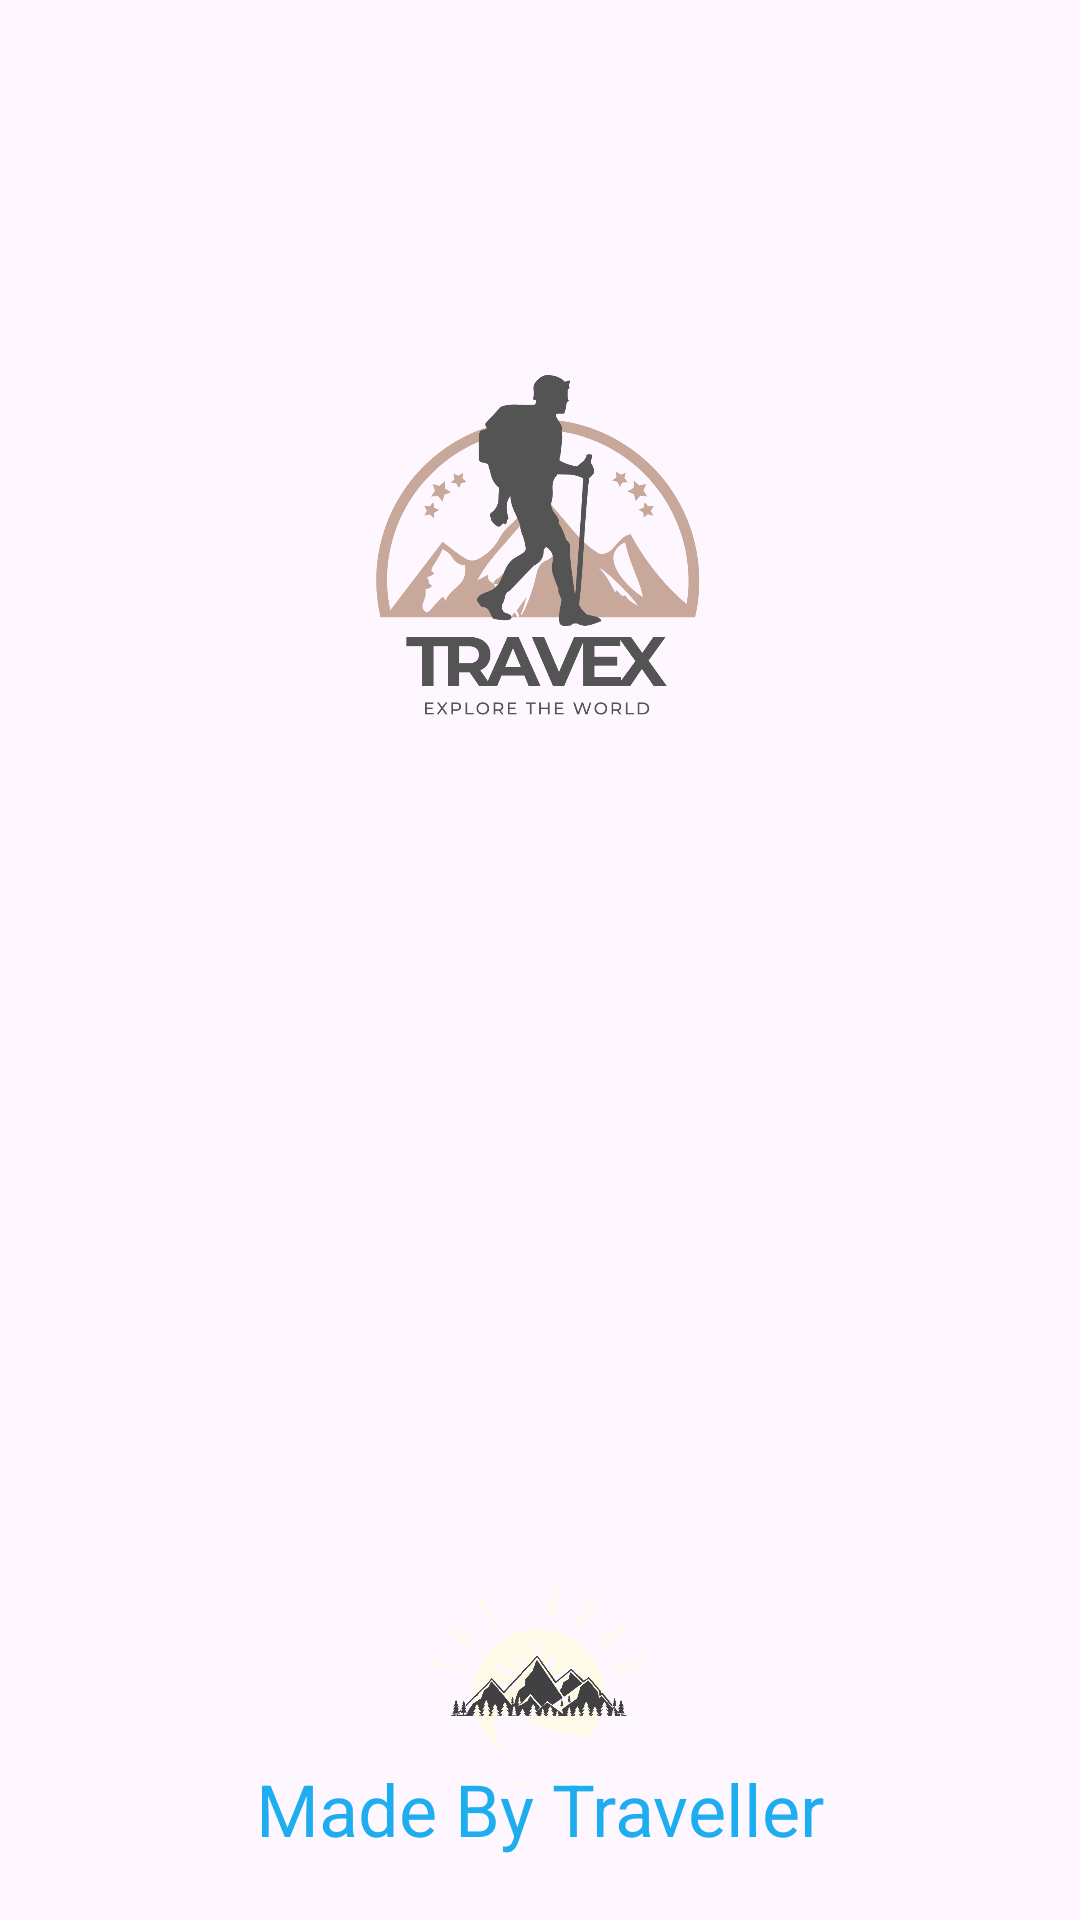

This screen was rendered from an Android layout file. Write that file and the resources it references.
<!-- AndroidManifest.xml: application theme Theme.Travex -->
<!-- res/layout/activity_main.xml -->
<?xml version="1.0" encoding="utf-8"?>
<androidx.constraintlayout.widget.ConstraintLayout xmlns:android="http://schemas.android.com/apk/res/android"
    xmlns:app="http://schemas.android.com/apk/res-auto"
    xmlns:tools="http://schemas.android.com/tools"
    android:layout_width="match_parent"
    android:layout_height="match_parent"
    tools:context=".MainActivity">

    <ImageView
        android:id="@+id/imageView"
        android:layout_width="200dp"
        android:layout_height="200dp"
        android:src="@drawable/applogo"
        app:layout_constraintBottom_toBottomOf="parent"
        app:layout_constraintEnd_toEndOf="parent"
        app:layout_constraintHorizontal_bias="0.497"
        app:layout_constraintStart_toStartOf="parent"
        app:layout_constraintTop_toTopOf="parent"
        app:layout_constraintVertical_bias="0.188">

    </ImageView>

    <ImageView
        android:layout_width="326dp"
        android:layout_height="148dp"
        android:layout_marginTop="488dp"
        android:src="@drawable/travex"
        app:layout_constraintEnd_toEndOf="@+id/textView"
        app:layout_constraintStart_toStartOf="@+id/textView"
        app:layout_constraintTop_toTopOf="parent">

    </ImageView>

    <TextView
        android:id="@+id/textView"
        android:layout_width="200dp"
        android:layout_height="wrap_content"
        android:layout_marginTop="304dp"
        android:text="Made By Traveller"
        android:textAlignment="center"
        android:textColor="@color/blueish"
        android:textSize="24sp"
        app:layout_constraintEnd_toEndOf="@+id/imageView"
        app:layout_constraintHorizontal_bias="0.0"
        app:layout_constraintStart_toStartOf="@+id/imageView"
        app:layout_constraintTop_toBottomOf="@+id/imageView"></TextView>


</androidx.constraintlayout.widget.ConstraintLayout>
<!-- resources referenced by this layout -->
<resources>
  <color name="blueish">#1EAEEF</color>
  <!-- drawable applogo: png bitmap (drawable, 83645 bytes) -->
  <!-- drawable travex: png bitmap (drawable, 110196 bytes) -->
  <style name="Theme.Travex" parent="Base.Theme.Travex" />
  <style name="Base.Theme.Travex" parent="Theme.Material3.DayNight.NoActionBar">
          
          
          <item name="android:statusBarColor">@android:color/transparent</item>
      </style>
</resources>
